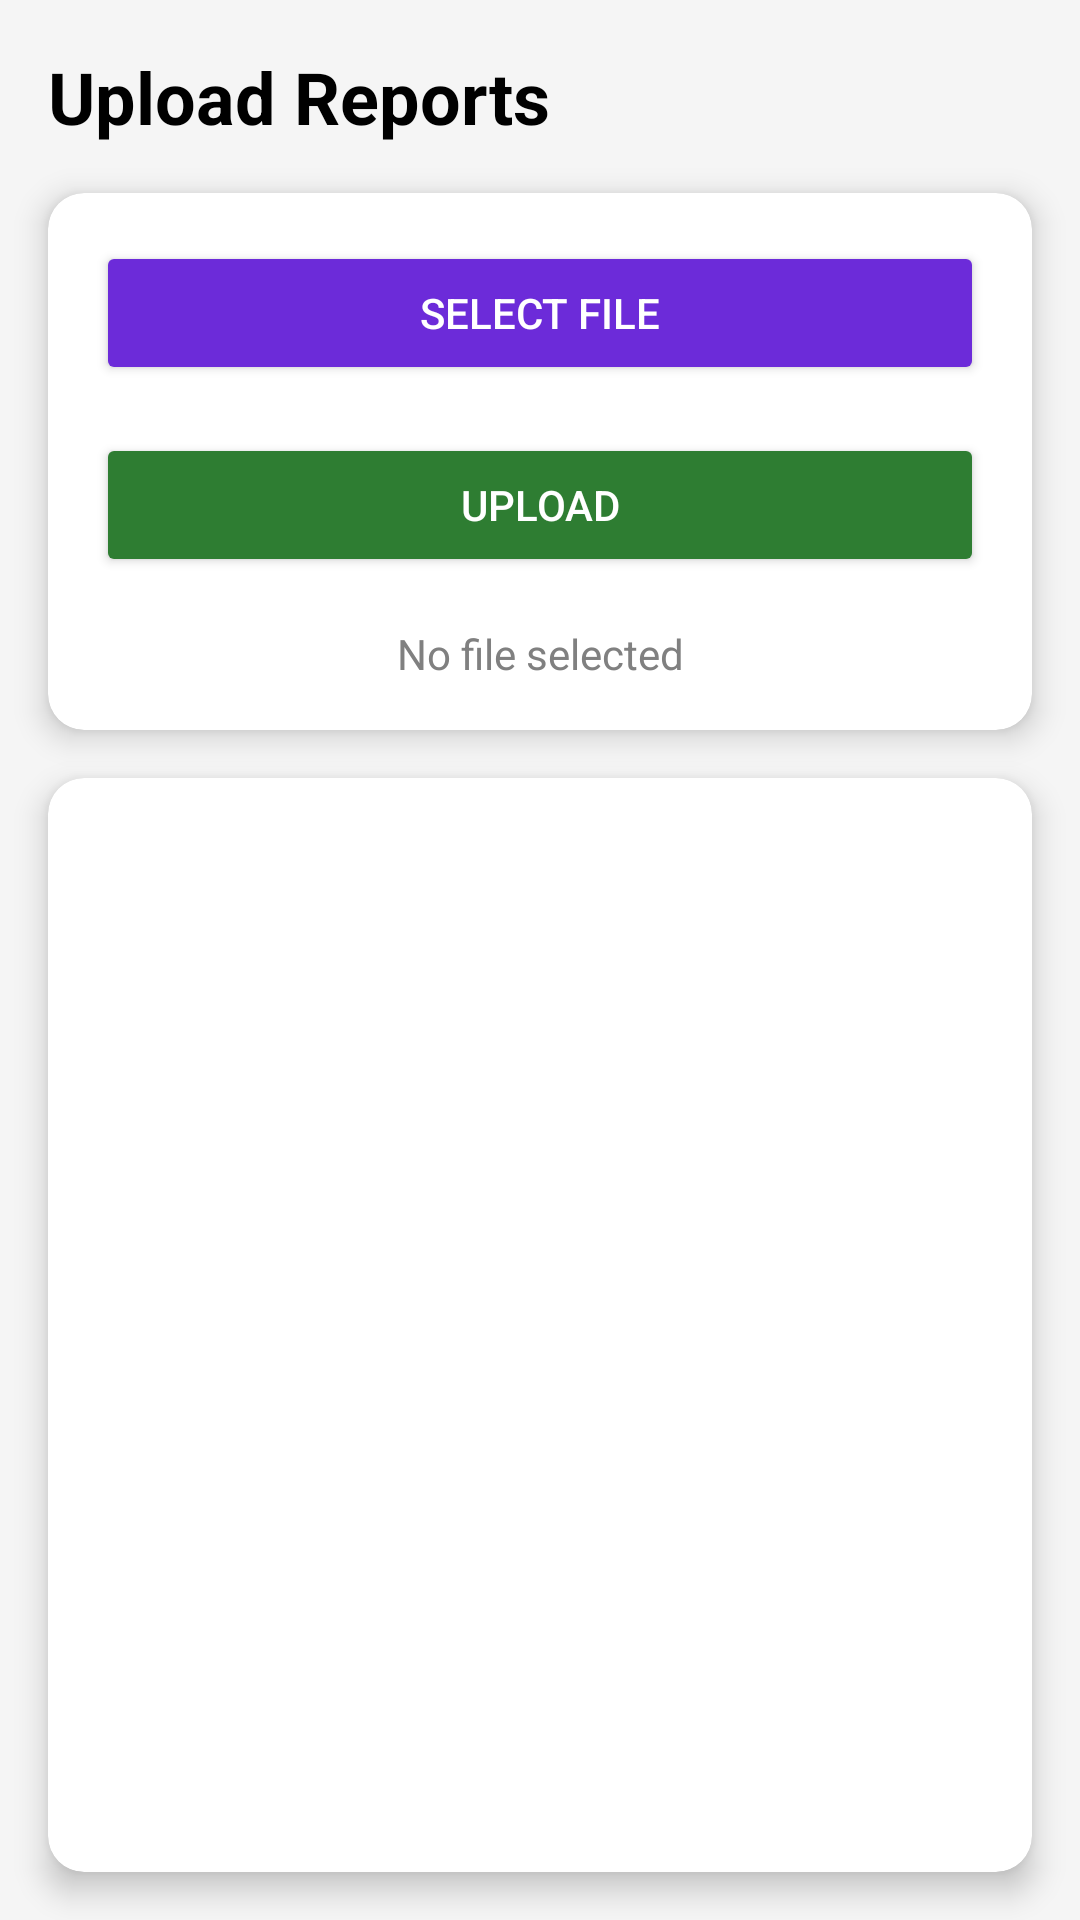

This screen was rendered from an Android layout file. Write that file and the resources it references.
<!-- AndroidManifest.xml: activity theme Theme.SmartHealthcare -->
<!-- res/layout/activity_report_upload.xml -->
<?xml version="1.0" encoding="utf-8"?>
<androidx.constraintlayout.widget.ConstraintLayout xmlns:android="http://schemas.android.com/apk/res/android"
    xmlns:app="http://schemas.android.com/apk/res-auto"
    xmlns:tools="http://schemas.android.com/tools"
    android:layout_width="match_parent"
    android:layout_height="match_parent"
    android:background="#f5f5f5"
    tools:context=".activities.ReportUploadActivity">

    <TextView
        android:id="@+id/tv_title"
        android:layout_width="wrap_content"
        android:layout_height="wrap_content"
        android:layout_margin="16dp"
        android:text="Upload Reports"
        android:textColor="@color/black"
        android:textSize="24sp"
        android:textStyle="bold"
        app:layout_constraintStart_toStartOf="parent"
        app:layout_constraintTop_toTopOf="parent" />

    <androidx.cardview.widget.CardView
        android:id="@+id/card_upload"
        android:layout_width="0dp"
        android:layout_height="wrap_content"
        android:layout_margin="16dp"
        app:cardBackgroundColor="@color/white"
        app:cardCornerRadius="12dp"
        app:cardElevation="6dp"
        app:layout_constraintEnd_toEndOf="parent"
        app:layout_constraintStart_toStartOf="parent"
        app:layout_constraintTop_toBottomOf="@+id/tv_title">

        <LinearLayout
            android:layout_width="match_parent"
            android:layout_height="wrap_content"
            android:orientation="vertical"
            android:padding="16dp">

            <Button
                android:id="@+id/btn_select_file"
                android:layout_width="match_parent"
                android:layout_height="wrap_content"
                android:backgroundTint="@color/purple_500"
                android:text="Select File"
                android:textColor="@android:color/white" />

            <Button
                android:id="@+id/btn_upload"
                android:layout_width="match_parent"
                android:layout_height="wrap_content"
                android:layout_marginTop="16dp"
                android:backgroundTint="@color/green"
                android:text="Upload"
                android:textColor="@android:color/white" />

            <TextView
                android:id="@+id/tv_selected_file"
                android:layout_width="match_parent"
                android:layout_height="wrap_content"
                android:layout_marginTop="16dp"
                android:text="No file selected"
                android:textColor="@color/grey"
                android:textAlignment="center" />

        </LinearLayout>

    </androidx.cardview.widget.CardView>

    <androidx.cardview.widget.CardView
        android:layout_width="0dp"
        android:layout_height="0dp"
        android:layout_margin="16dp"
        app:cardBackgroundColor="@color/white"
        app:cardCornerRadius="12dp"
        app:cardElevation="6dp"
        app:layout_constraintBottom_toBottomOf="parent"
        app:layout_constraintEnd_toEndOf="parent"
        app:layout_constraintStart_toStartOf="parent"
        app:layout_constraintTop_toBottomOf="@+id/card_upload">

        <androidx.recyclerview.widget.RecyclerView
            android:id="@+id/recycler_view_reports"
            android:layout_width="match_parent"
            android:layout_height="match_parent"
            android:padding="16dp" />

    </androidx.cardview.widget.CardView>

</androidx.constraintlayout.widget.ConstraintLayout>
<!-- resources referenced by this layout -->
<resources>
  <color name="black">#FF000000</color>
  <color name="green">#2E7D32</color>
  <color name="grey">#808080</color>
  <color name="purple_500">#6C2BD9</color>
  <color name="white">#FFFFFFFF</color>
  <style name="Theme.SmartHealthcare" parent="Theme.Material3.Light.NoActionBar">
          
          <item name="colorPrimary">@color/purple_500</item>
          <item name="colorOnPrimary">@color/white</item>
          
          <item name="colorSecondary">@color/teal_200</item>
          <item name="colorOnSecondary">@color/black</item>
          
          <item name="android:statusBarColor">@color/purple_700</item>
          
          <item name="colorSurface">@color/white</item>
          <item name="android:colorBackground">@color/white</item>
      </style>
  <color name="teal_200">#64FFDA</color>
  <color name="purple_700">#4A12AA</color>
</resources>
